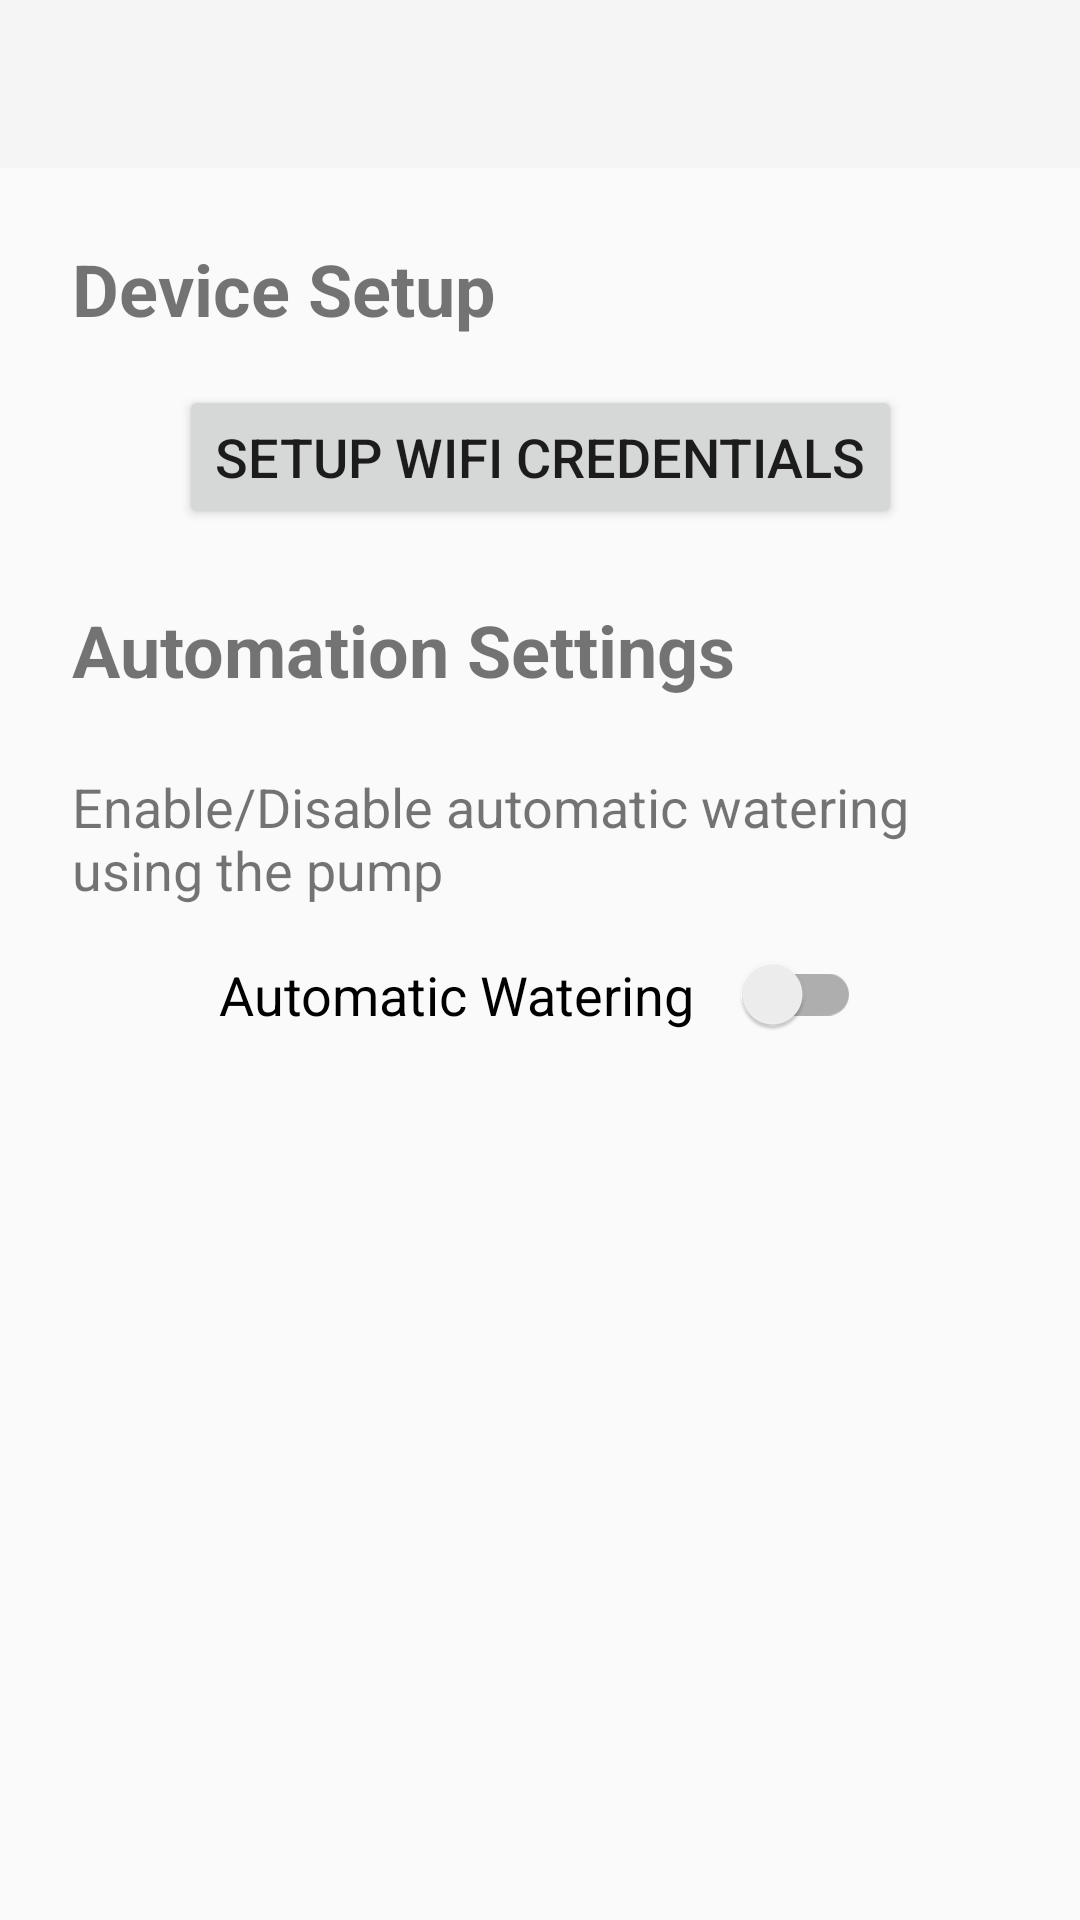

Reconstruct the res/layout file that produces this screen, plus the resources it refers to.
<!-- AndroidManifest.xml: application theme Theme.AppCompat.Light.NoActionBar -->
<!-- res/layout/activity_settings.xml -->
<?xml version="1.0" encoding="utf-8"?>
<androidx.constraintlayout.widget.ConstraintLayout xmlns:android="http://schemas.android.com/apk/res/android"
    xmlns:app="http://schemas.android.com/apk/res-auto"
    xmlns:tools="http://schemas.android.com/tools"
    android:id="@+id/main"
    android:layout_width="match_parent"
    android:layout_height="match_parent"
    tools:context=".SettingsActivity">

    <androidx.appcompat.widget.Toolbar
        android:id="@+id/settings_toolbar"
        android:layout_width="match_parent"
        android:layout_height="wrap_content"
        android:background="?attr/colorPrimary"
        android:minHeight="?attr/actionBarSize"
        android:theme="@style/ThemeOverlay.AppCompat.ActionBar"
        app:layout_constraintEnd_toEndOf="parent"
        app:layout_constraintStart_toStartOf="parent"
        app:layout_constraintTop_toTopOf="parent" />


    <TextView
        android:id="@+id/setupTextView"
        android:layout_width="wrap_content"
        android:layout_height="wrap_content"
        android:layout_marginStart="24dp"
        android:layout_marginTop="24dp"
        android:text="Device Setup"
        android:textSize="24sp"
        android:textStyle="bold"
        app:layout_constraintStart_toStartOf="parent"
        app:layout_constraintTop_toBottomOf="@+id/settings_toolbar" />

    <Button
        android:id="@+id/wifi_setup_button"
        android:layout_width="wrap_content"
        android:layout_height="wrap_content"
        android:layout_marginTop="16dp"
        android:drawableEnd="@drawable/baseline_wifi_24"
        android:drawablePadding="16dp"
        android:text="Setup Wifi Credentials"
        android:textSize="18sp"
        app:layout_constraintEnd_toEndOf="parent"
        app:layout_constraintStart_toStartOf="parent"
        app:layout_constraintTop_toBottomOf="@+id/setupTextView" />

    <TextView
        android:id="@+id/automationTextView"
        android:layout_width="wrap_content"
        android:layout_height="wrap_content"
        android:layout_marginStart="24dp"
        android:layout_marginTop="24dp"
        android:text="Automation Settings"
        android:textSize="24sp"
        android:textStyle="bold"
        app:layout_constraintStart_toStartOf="parent"
        app:layout_constraintTop_toBottomOf="@+id/wifi_setup_button" />


    <TextView
        android:id="@+id/wateringTextView"
        android:layout_width="0dp"
        android:layout_height="wrap_content"
        android:layout_marginStart="24dp"
        android:layout_marginTop="24dp"
        android:layout_marginEnd="16dp"
        android:text="Enable/Disable automatic watering using the pump"
        android:textSize="18sp"
        app:layout_constraintEnd_toEndOf="parent"
        app:layout_constraintStart_toStartOf="parent"
        app:layout_constraintTop_toBottomOf="@+id/automationTextView" />

    <androidx.appcompat.widget.SwitchCompat
        android:id="@+id/wateringSwitch"
        android:layout_width="wrap_content"
        android:layout_height="wrap_content"
        android:layout_marginTop="16dp"
        android:text="Automatic Watering"
        android:textSize="18sp"
        app:layout_constraintEnd_toEndOf="parent"
        app:layout_constraintStart_toStartOf="parent"
        app:layout_constraintTop_toBottomOf="@+id/wateringTextView"
        app:switchPadding="16dp" />


</androidx.constraintlayout.widget.ConstraintLayout>
<!-- resources referenced by this layout -->
<resources>

</resources>
